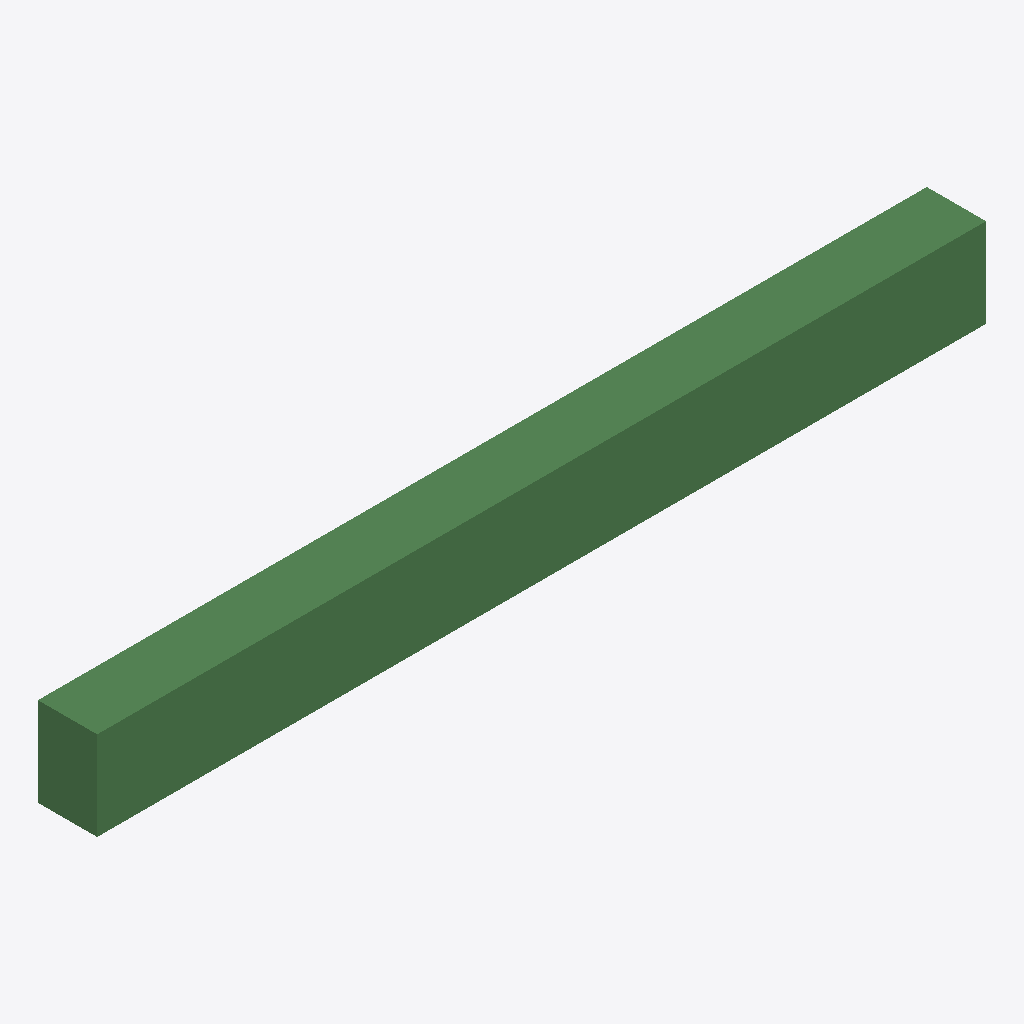
Isometric view of an IFC building model (IFC-SPF (STEP), schema IFC4, length unit millimetre), seen from the south-west, elements coloured by IFC class: 1 beam (green).
Extent 3.0 m × 0.2 m × 0.3 m (x, y, z). Storeys (1): Nível 1 at 0.00 m. Elements (1): 1 IfcBeam.

HEADER;
FILE_DESCRIPTION(('ViewDefinition [ReferenceView_V1.2]','ExchangeRequirement [Architecture]'),'2;1');
FILE_NAME('0001','2022-12-14T12:27:01',(''),(''),'The EXPRESS Data Manager Version 5.02.0100.07 : ','22.0.2.392 - Exporter 22.0.2.392 - IU alternativ','');
FILE_SCHEMA(('IFC4'));
ENDSEC;
DATA;
#127=IFCPROJECT('0LhKGbK1fCmRb610W0euF3',#42,'0001',$,$,'Nome do projeto','Status do projeto',(#114),#109);
#189=IFCSITE('0LhKGbK1fCmRb610W0euF1',#42,'Default',$,$,#188,$,$,.ELEMENT.,(-15,-52,0,-120620),(-47,-55,0,-114440),0.0,$,$);
#142=IFCBUILDING('0LhKGbK1fCmRb610W0euF2',#42,'',$,$,#33,$,'',.ELEMENT.,$,$,#138);
#179=IFCBUILDINGSTOREY('0LhKGbK1fCmRb610Z$N7rG',#42,'Nível 1',$,'Nível:Cabeça de 8 mm',#178,$,'Nível 1',.ELEMENT.,0.0);
#282=IFCBEAM('1nKI97iBz7wf6aYAlNPtgd',#42,'Generico_Viga_Madeira_3000x300x200mm:Generico_Viga_Madeira_3000x300x200mm:292509',$,'Generico_Viga_Madeira_3000x300x200mm:Generico_Viga_Madeira_3000x300x200mm',#280,#271,'292509',.BEAM.);
ENDSEC;
